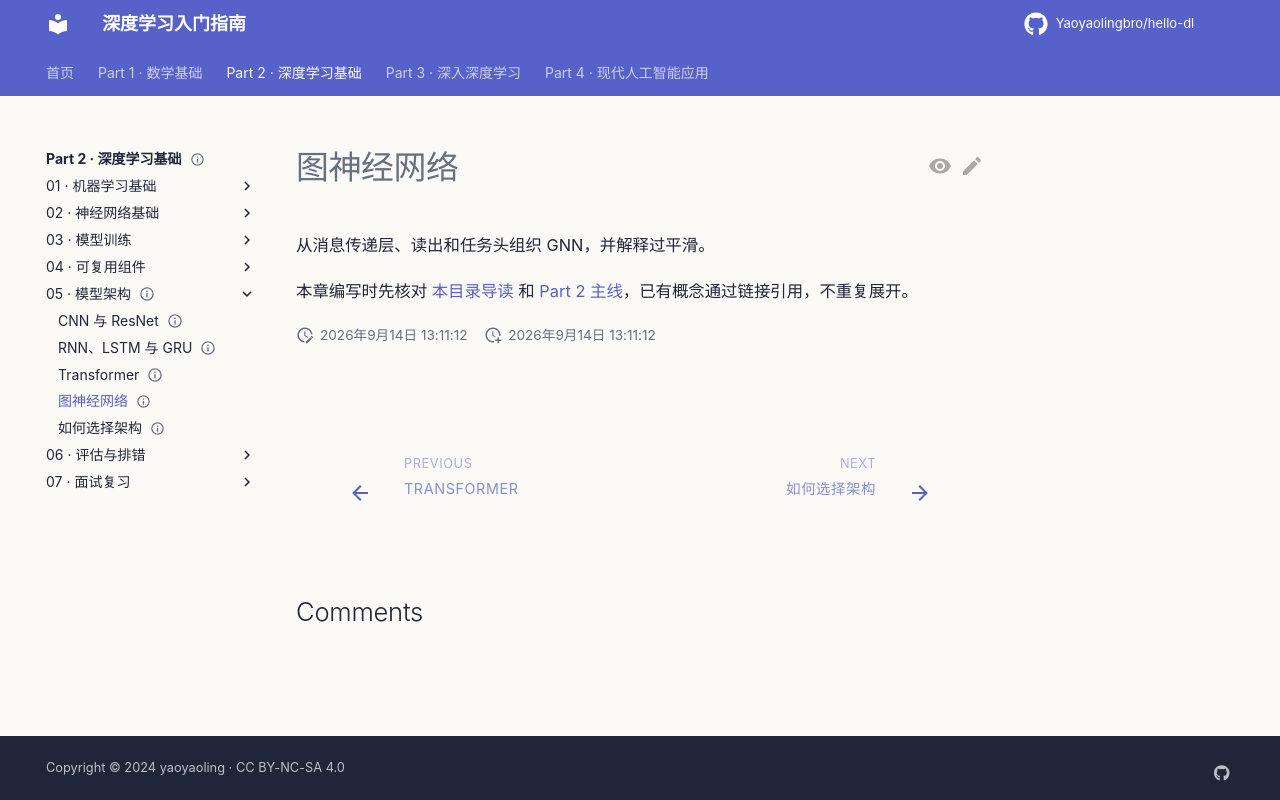

repository: Yaoyaolingbro/hello-dl · page: 02-deep-learning/05-architectures/graph-neural-networks/index.html · generator: mkdocs

---
level: intermediate
roles:
  - core
  - research
prerequisites:
  - 图消息传递
  - 归一化
estimated_time: 40min
status: planned
---

# 图神经网络

从消息传递层、读出和任务头组织 GNN，并解释过平滑。

本章编写时先核对 [本目录导读](./index.md) 和 [Part 2 主线](../index.md)，已有概念通过链接引用，不重复展开。
